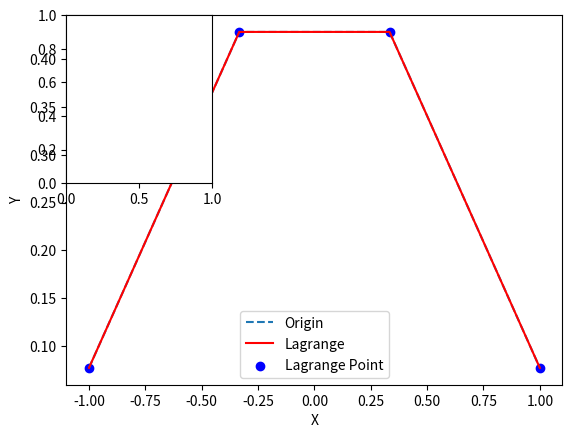

Here is the Python script that generated this plot:
import numpy as np
import matplotlib.pyplot as plt


def F(x):
    F=1/(1+12*x**2)
    return F


#  x,y为对应的列表，w为所对应的插值节点的横坐标
def lagrange(x,y,w):
    n = len(x)
    res=0
    for i in range(n):
        temp = 1
        for j in range(n):
            if i!=j:
                temp = temp * (w-x[j]) / (x[i] - x[j])
        res += temp * y[i]
    return res

plt.figure(1)
w=[4,8,16,20,32,64]
X=np.linspace(-1,1,4)
Y=[]  # 存储原函数值
for x in X:
    Y.append(F(x))
YL=[]  # 存储lagrange数值
for k in X:
    YL.append(lagrange(X,Y,k))

plt.plot(X,Y,linestyle="--",label="Origin")
plt.plot(X,YL,color='r',label="Lagrange")
plt.scatter(X,YL,color='blue',marker='o',label='Lagrange Point')
plt.legend()
plt.xlabel("X")
plt.ylabel("Y")
plt.subplot(2,3,1)
plt.show()
